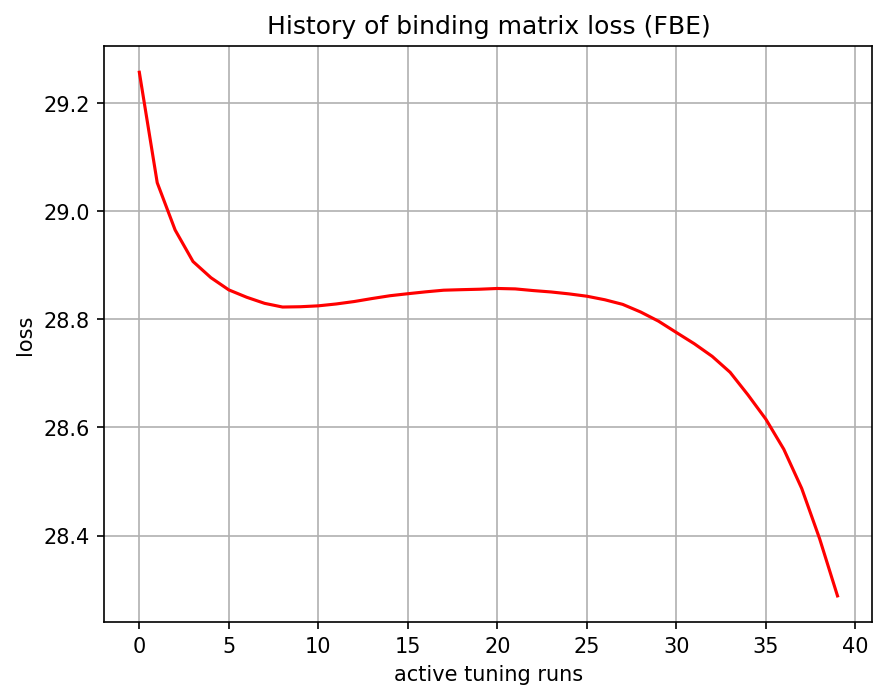

The table this chart was drawn from, first rows:
, 0
0, 29.26
1, 29.05
2, 28.97
3, 28.91
4, 28.88
5, 28.85
6, 28.84
7, 28.83
8, 28.82
9, 28.82
10, 28.83
11, 28.83
12, 28.83
13, 28.84
14, 28.84
15, 28.85
16, 28.85
17, 28.85
18, 28.86
19, 28.86
20, 28.86
21, 28.86
22, 28.85
23, 28.85
24, 28.85
25, 28.84
26, 28.84
27, 28.83
28, 28.81
29, 28.8
30, 28.78
31, 28.76
32, 28.73
33, 28.7
34, 28.66
35, 28.62
36, 28.56
37, 28.49
38, 28.39
39, 28.29
